Run: headless pygame with SDL's dummy video driver; simulated clock (each Clock.tick advances the game by its frame time, no real sleeping); random seed 0; keys injected as events and as key.get_pressed() state; mouse plan: one left click at the window centre at the start of phase 2, then a move to the lower-right quarter at the start of phase 3.
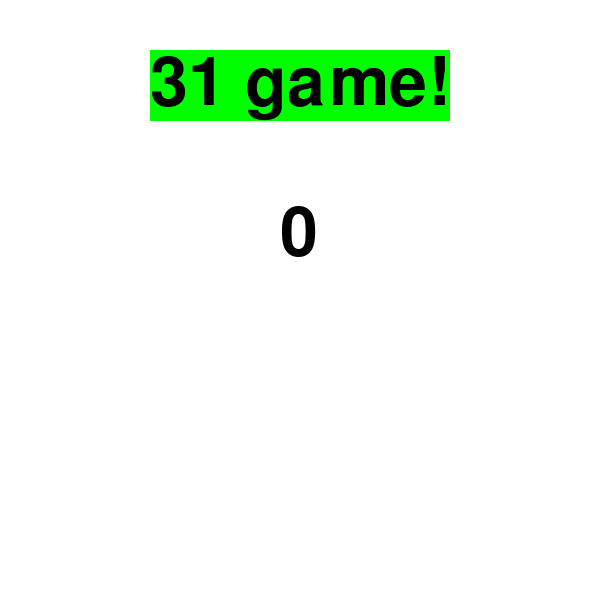
Frame 1 of 4 · flips 1–60 · no input
Frame 2 of 4 · flips 61–180 · clicked the window centre · tapped SPACE, RETURN · held RIGHT (→), D · screen unchanged from frame 1, image omitted
Frame 3 of 4 · flips 181–300 · moved the mouse to the lower-right quarter · held DOWN (↓), S · screen unchanged from frame 2, image omitted
Frame 4 of 4 · flips 301–420 · held LEFT (←), A, UP (↑), W · screen unchanged from frame 3, image omitted

The pygame program that drew these frames:

import pygame

pygame.init()

# タイトルの描画
def draw_title():
    title_img = font.render(title, True, BLACK, GREEN)
    screen.blit(title_img, (150, 50))

# グリッド線の描画
def draw_grid():
    for i in range(1, 3):
        pygame.draw.line(screen, BLACK, (i * 50, i * 200), (screen_width, i * 200), 5)
        pygame.draw.line(screen, BLACK, (i * 200, 0), (i * 200, screen_height), 5)

# ウィンドウの作成
screen_width = 600
screen_height = 600
screen = pygame.display.set_mode((screen_width, screen_height))
pygame.display.set_caption("31 ゲーム")

# 他の設定
BLACK = (0, 0, 0)
WHITE = (255, 255, 255)
RED = (255, 0, 0)
GREEN = (0, 255, 0)
BLUE = (0, 0, 255) 

# フォントの設定
font = pygame.font.SysFont(None, 100)

title = "31 game!"
total_count = 0

# メインループ#####################################################
run = True

while run:

    # 背景の塗りつぶし
    screen.fill(WHITE)
    
    # タイトルの描画
    draw_title()

    total_count_img = font.render(str(total_count), True, BLACK)
    screen.blit(total_count_img, (280, 200))

    # マウスの位置を取得
    mx, my = pygame.mouse.get_pos()

    for event in pygame.event.get():
        if event.type == pygame.QUIT:
            run = False
        if event.type == pygame.KEYDOWN:
            if event.key == pygame.K_ESCAPE:
                run = False
    


    # 更新
    pygame.display.update()

##################################################################

pygame.quit()
